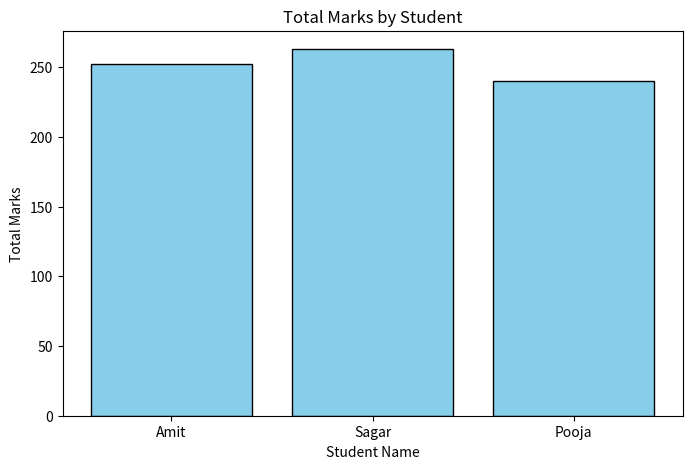

The matplotlib source for this figure:
# Create a bar plot of student names vs total marks

"""
data = {
    'Name': ['Amit', 'Sagar', 'Pooja'],
    'Math': [85, 90, 78],
    'Science': [92, 88, 80],
    'English': [75, 85, 82]
}

"""

import pandas as pd
import matplotlib.pyplot as plt

def BasicInfo(DataPath):
    
    df = pd.DataFrame(DataPath) 
    
    df['Total'] = df[['Math', 'Science', 'English']].sum(axis=1)

    plt.figure(figsize=(8, 5))
    plt.bar(df['Name'], df['Total'], color='skyblue', edgecolor='black')

    plt.title('Total Marks by Student')
    plt.xlabel('Student Name')
    plt.ylabel('Total Marks')
    plt.show()

def main():

    Data = {
    'Name': ['Amit', 'Sagar', 'Pooja'],
    'Math': [85, 90, 78],
    'Science': [92, 88, 80],
    'English': [75, 85, 82]}

    BasicInfo(Data)


if __name__ == "__main__":
    main()